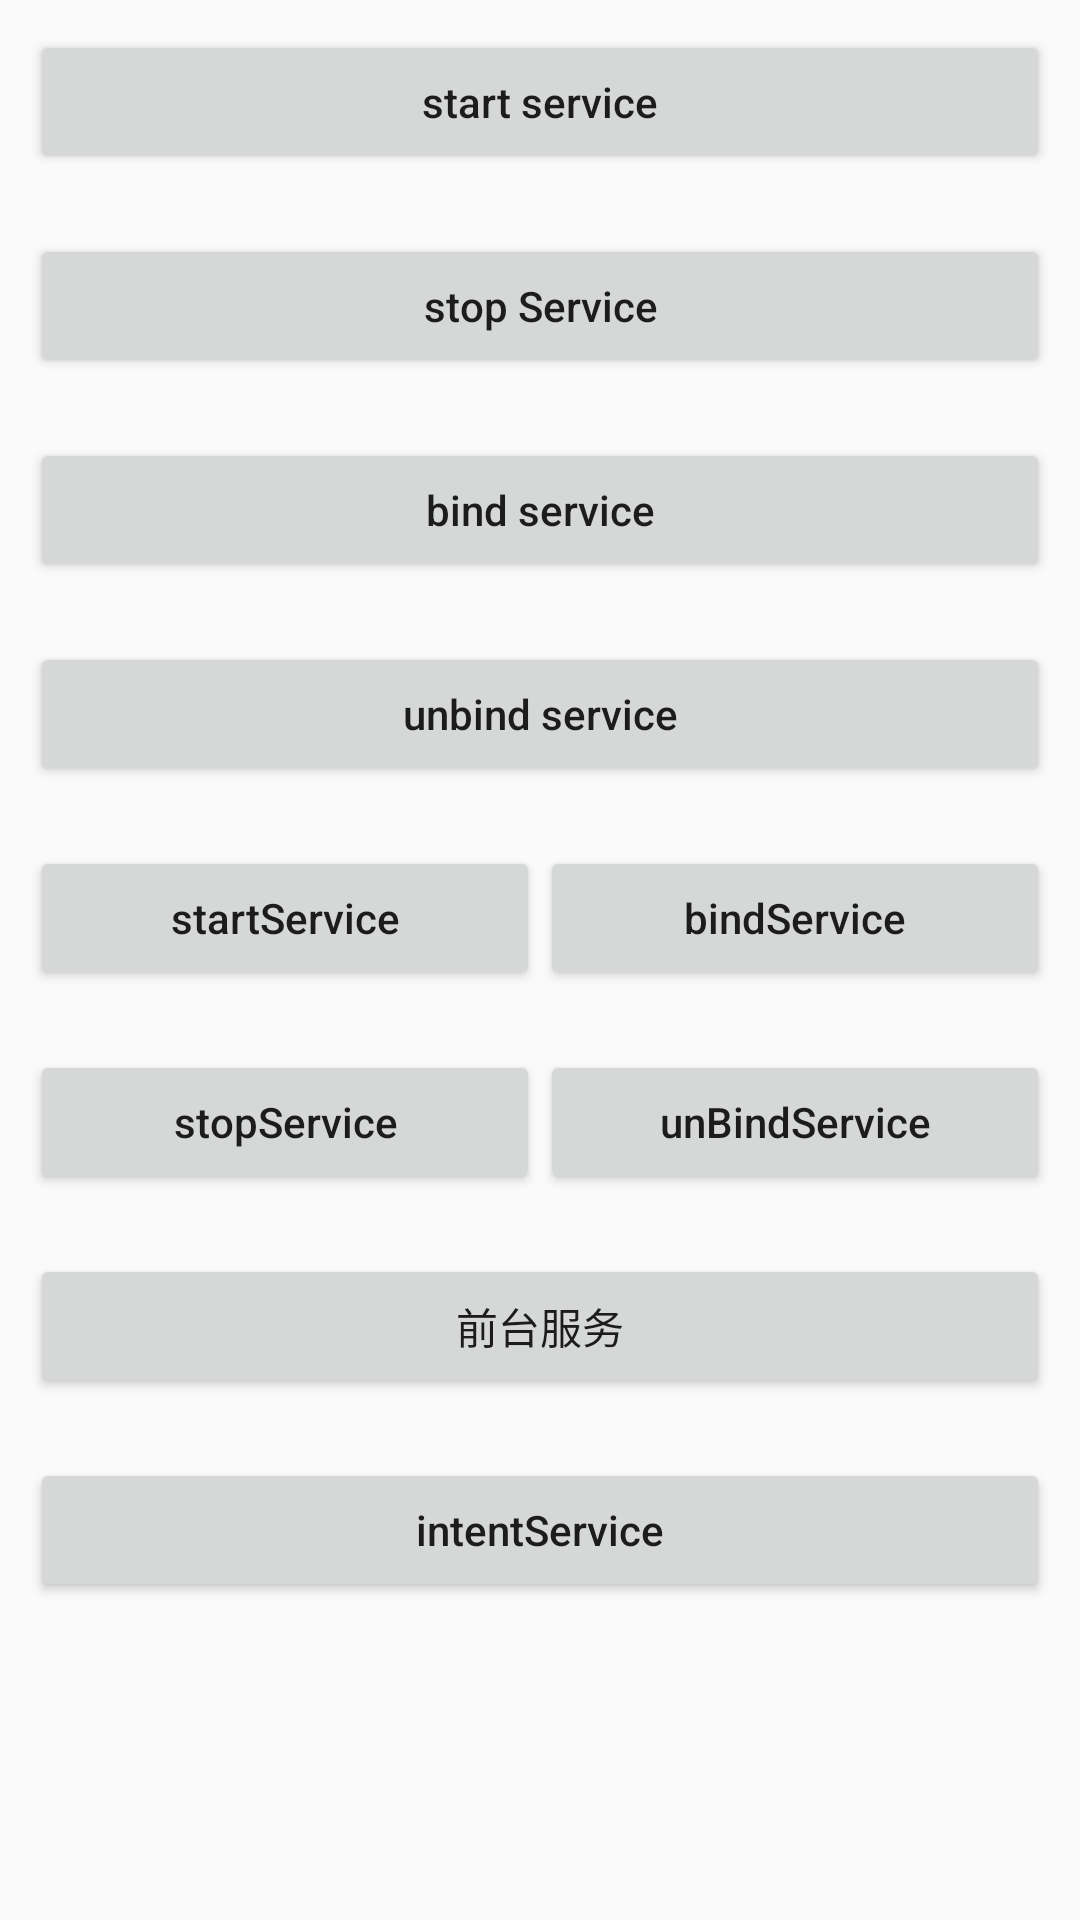

The Android layout XML behind this screen, and the referenced resources:
<!-- AndroidManifest.xml: application theme AppTheme -->
<!-- res/layout/activity_service.xml -->
<?xml version="1.0" encoding="utf-8"?>
<LinearLayout xmlns:android="http://schemas.android.com/apk/res/android"
    android:layout_width="match_parent"
    android:layout_height="match_parent"
    android:orientation="vertical">

    <Button
        android:layout_width="match_parent"
        android:layout_height="wrap_content"
        android:layout_margin="10dp"
        android:onClick="doStartService"
        android:text="start service"
        android:textAllCaps="false" />

    <Button
        android:layout_width="match_parent"
        android:layout_height="wrap_content"
        android:layout_margin="10dp"
        android:onClick="doStop"
        android:text="stop Service"
        android:textAllCaps="false" />

    <Button
        android:layout_width="match_parent"
        android:layout_height="wrap_content"
        android:layout_margin="10dp"
        android:onClick="doBindService"
        android:text="bind service"
        android:textAllCaps="false" />

    <Button
        android:layout_width="match_parent"
        android:layout_height="wrap_content"
        android:layout_margin="10dp"
        android:onClick="doUnBindService"
        android:text="unbind service"
        android:textAllCaps="false" />

    <LinearLayout
        android:layout_width="match_parent"
        android:layout_height="wrap_content"
        android:layout_margin="10dp"
        android:orientation="horizontal">

        <Button
            android:layout_width="0dp"
            android:layout_height="wrap_content"
            android:layout_weight="1"
            android:onClick="startService"
            android:text="startService"
            android:textAllCaps="false" />

        <Button
            android:layout_width="0dp"
            android:layout_height="wrap_content"
            android:layout_weight="1"
            android:onClick="bindService"
            android:text="bindService"
            android:textAllCaps="false" />

    </LinearLayout>

    <LinearLayout
        android:layout_width="match_parent"
        android:layout_height="wrap_content"
        android:layout_margin="10dp"
        android:orientation="horizontal">

        <Button
            android:layout_width="0dp"
            android:layout_height="wrap_content"
            android:layout_weight="1"
            android:onClick="stopService"
            android:text="stopService"
            android:textAllCaps="false" />

        <Button
            android:layout_width="0dp"
            android:layout_height="wrap_content"
            android:layout_weight="1"
            android:onClick="unBindService"
            android:text="unBindService"
            android:textAllCaps="false" />

    </LinearLayout>

    <Button
        android:onClick="forgroundService"
        android:layout_width="match_parent"
        android:layout_height="wrap_content"
        android:layout_margin="10dp"
        android:text="前台服务" />

    <Button
        android:layout_width="match_parent"
        android:layout_height="wrap_content"
        android:layout_margin="10dp"
        android:onClick="doIntentService"
        android:text="intentService"
        android:textAllCaps="false" />


    <ScrollView
        android:layout_width="match_parent"
        android:layout_height="match_parent">

        <LinearLayout
            android:layout_width="match_parent"
            android:layout_height="match_parent"
            android:orientation="vertical">


            <TextView
                android:id="@+id/tv_result"
                android:layout_width="match_parent"
                android:layout_height="wrap_content" />
        </LinearLayout>

    </ScrollView>


</LinearLayout>
<!-- resources referenced by this layout -->
<resources>
  <style name="AppTheme" parent="Theme.AppCompat.Light.NoActionBar">
          
          <item name="colorPrimary">@color/colorPrimary</item>
          <item name="colorPrimaryDark">@color/colorPrimaryDark</item>
          <item name="colorAccent">@color/colorAccent</item>
      </style>
  <!-- not gathered from this repository: default colours our renderer supplied (Android Studio template values) -->
  <color name="colorPrimary">#FF6200EE</color>
  <color name="colorPrimaryDark">#FF3700B3</color>
  <color name="colorAccent">#FF03DAC5</color>
</resources>
